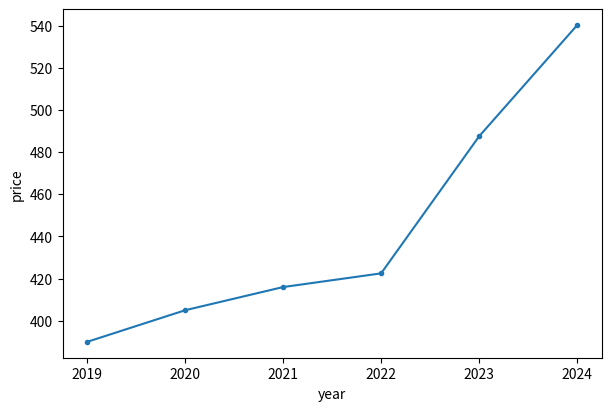

This figure's Python source:
import numpy as np
import matplotlib.pyplot as plt

rent = np.array([390, 405, 416, 422.5, 487.5, 540.2])
yr = 2019 + np.arange(6)

plt.figure(figsize=(6,4), constrained_layout=True)
plt.plot(yr, rent, marker='.')
plt.xlabel('year')
plt.ylabel('price')
plt.show()
